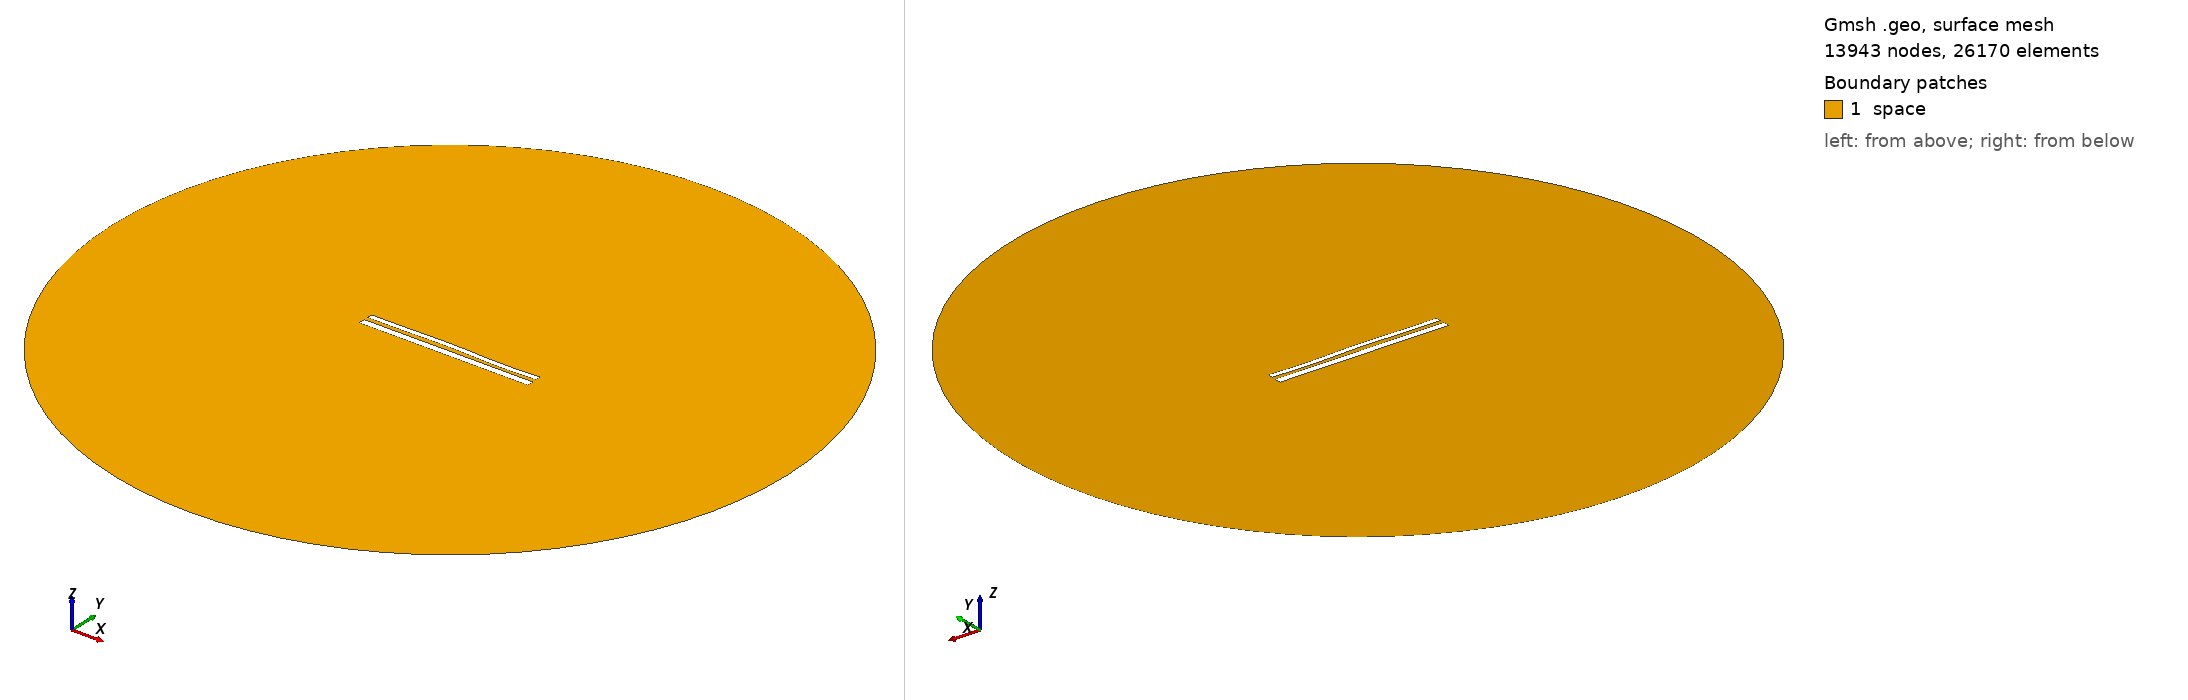

Gmsh geometry script, surface-meshed: 13943 nodes, 26170 surface elements. Boundary patches (legend numbers): 1 space. Left view from above one corner, right view from below the opposite corner. Legend entries are the model's physical surfaces. The drawing asked Gmsh for element sizes between 1% and 20% of the model's largest extent; the script's own settings can give other sizes.

=== 11371.geo (drawn) ===
//---------------------------------------
// Geometry kernel
//---------------------------------------

SetFactory("OpenCASCADE");



//---------------------------------------
// Parameters of the geometry
//---------------------------------------

// Overetch of the upper plate
overetch = 0.375;

// Distance between the plates
distance = 2.25;

// Discretization over the x axis (for the deformation)
nx = 50; 

// Length of the plate
L = 100 - overetch; 

// Number of modes
n = 4; 

// 1st mode coefficient
coeff(1) = -0.15;
beta(1) = 0.596864 * 3.1415926535 / L;

// 2nd mode coefficient
coeff(2) = 0.15;
beta(2) = 1.49418 * 3.1415926535 / L;

// 3rd mode coefficient
coeff(3) = 0.15;
beta(3) = 2.50025 * 3.1415926535 / L;

// 4th mode coefficient
coeff(4) = -0.15;
beta(4) = 3.49999 * 3.1415926535 / L;



//---------------------------------------
// Upper plate (deformed rectangle)
//---------------------------------------

// Coordiantes of the upper plate
xmin = -50;
xmax = 50 - overetch;

// Height of the upper plate
yheight = 4 - 2 * overetch;

// Indexes of the points
UpperID[] = {};
LowerID[] = {};
LeftID[] = {};
RightID[] = {};

// Point index
p = 1;

// Horizontal edges
For i In {1:nx}
    x = xmin + (i-1)*(xmax - xmin)/(nx-1);

    y_bottom = distance / 2 + overetch;
    For j In {1:n}
        C = (Cosh(beta(j)*L) + Cos(beta(j)*L)) / (Sinh(beta(j)*L) + Sin(beta(j)*L));
        y_bottom  = y_bottom + coeff(j) * (Cosh(beta(j)*(x+50)) - Cos(beta(j)*(x+50)) - C * (Sinh(beta(j)*(x+50)) - Sin(beta(j)*(x+50))));
    EndFor

    y_top = y_bottom + yheight;

    Point(p) = {x, y_top, 0, 1.0};
    UpperID[i] = p;
    p = p + 1;

    Point(p) = {x, y_bottom, 0, 1.0};
    LowerID[i] = p;
    p = p + 1;
EndFor

// Create point lists
UpperPts[] = {}; LowerPts[] = {};
For i In {1:nx}
  UpperPts[] += {UpperID[i]};
  LowerPts[] += {LowerID[i]};
EndFor

// Build splines
Spline(1) = {UpperPts[]};
Spline(2) = {LowerPts[]};
Line(3) = {LowerPts[nx-1], UpperPts[nx-1]};
Line(4) = {LowerPts[0], UpperPts[0]};

// Build the plane surface
Curve Loop(1) = {2, 3, -1, -4};
Plane Surface(1) = {1};



//---------------------------------------
// Lower plate (rectangle)
//---------------------------------------

// Vertices
Point(1001) = {-50, -1, 0, 1.0};
Point(1002) = { 50, -1, 0, 1.0};
Point(1003) = { 50,  -5, 0, 1.0};
Point(1004) = {-50,  -5, 0, 1.0};

// Edges
Line(5) = {1001, 1002};
Line(6) = {1002, 1003};
Line(7) = {1003, 1004};
Line(8) = {1004, 1001};

// Plane surface
Line Loop(2) = {5, 6, 7, 8};
Plane Surface(2) = {2}; 



//---------------------------------------
// Outer (fictious) boundary
//---------------------------------------

// Points
Point(1005) = {0, 0, 0};       // Center
Point(1006) = {200, 0, 0};     // Start point
Point(1007) = {0, 200, 0};     // 90 degrees
Point(1008) = {-200, 0, 0};    // 180 degrees
Point(1009) = {0, -200, 0};    // 270 degrees

// Circle arcs (each needs start, center, end)
Circle(9) = {1006, 1005, 1007};
Circle(10) = {1007, 1005, 1008};
Circle(11) = {1008, 1005, 1009};
Circle(12) = {1009, 1005, 1006};

// Plane surface for the entire domain
Curve Loop(3) = {9, 10, 11, 12};
Surface(3) = {3};

// Subtract the plates from the whole domain to obtain the actual domain where we want to solve the equations
BooleanDifference{ Surface{3}; Delete; }{ Surface{1}; Surface{2}; Delete; }




//---------------------------------------
// Transfinite Lines/Curves
//---------------------------------------

// Set the number of points on the boundaries
r = 7;

// Plates
Transfinite Curve {1, 2} = 50*r Using Progression 1;
Transfinite Curve {3, 4} = 2*r Using Progression 1;
Transfinite Line {5, 7} = 50*r Using Progression 1;
Transfinite Line {6, 8} = 2*r Using Progression 1;

// Outer boundary
Transfinite Line {9, 10, 11, 12} = 20 Using Progression 1;



//---------------------------------------
// Physical groups
//---------------------------------------                

// Physical curves (boundaries)
Physical Line("force_segment", 10) = {2};
Physical Line("upper_plate", 11) = {1, 3, 4};
Physical Line("lower_plate", 12) = {5, 6, 7, 8};
Physical Line("boundary", 20) = {9, 10, 11, 12};

// Physical Surfaces
Physical Surface("space", 30) = {3};



//---------------------------------------
// 6. Generate the Mesh
//---------------------------------------

// 2D mesh generation
Mesh 2;
